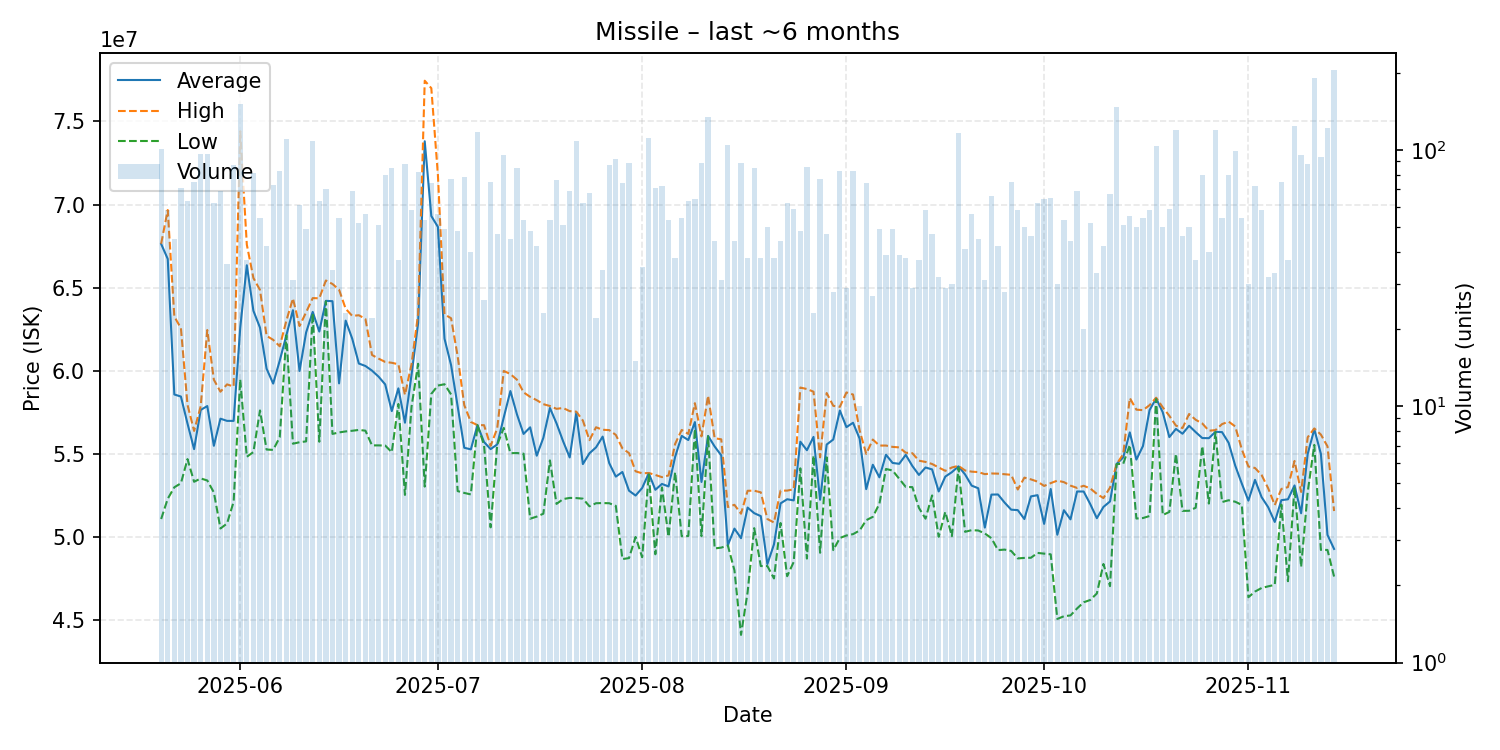

The table this chart was drawn from, first rows:
date, average, highest, lowest, order_count, volume
2025-05-20, 67630000, 67640000, 51080000, 53, 101
2025-05-21, 66727931, 69670000, 52300000, 42, 58
2025-05-22, 58573556, 63260000, 52990000, 31, 45
2025-05-23, 58447606, 62560000, 53230000, 38, 71
2025-05-24, 56821429, 57950000, 54685000, 41, 63
2025-05-25, 55284933, 56380000, 53320000, 43, 75
2025-05-26, 57641146, 57860000, 53520000, 43, 96
2025-05-27, 57875833, 62450000, 53400000, 41, 96
2025-05-28, 55484677, 59460000, 52680000, 40, 62
2025-05-29, 57116812, 58740000, 50510000, 45, 69
2025-05-30, 56984722, 59180000, 50810000, 31, 36
2025-05-31, 56983563, 59050000, 52120000, 51, 87
2025-06-01, 62580000, 74405000, 59470000, 74, 151
2025-06-02, 66347568, 67590000, 54825000, 25, 37
2025-06-03, 63608395, 65580000, 55110000, 42, 81
2025-06-04, 62593889, 64860000, 57610000, 40, 54
2025-06-05, 60123810, 62100000, 55260000, 29, 42
2025-06-06, 59229315, 61860000, 55240000, 43, 73
2025-06-07, 60613614, 61470000, 56000000, 49, 83
2025-06-08, 62135000, 63010000, 62130000, 63, 110
2025-06-09, 63644839, 64350000, 55610000, 27, 31
2025-06-10, 59987213, 62690000, 55700000, 39, 61
2025-06-11, 62304082, 63520000, 55750000, 25, 49
2025-06-12, 63540000, 64370000, 63460000, 52, 108
2025-06-13, 62359683, 64360000, 55730000, 38, 63
2025-06-14, 64206571, 65430000, 64180000, 46, 70
2025-06-15, 64185000, 65220000, 56200000, 28, 34
2025-06-16, 59240556, 64880000, 56290000, 35, 54
2025-06-17, 63016087, 63730000, 56350000, 20, 23
2025-06-18, 61926087, 63300000, 56390000, 28, 69
2025-06-19, 60435769, 63340000, 56440000, 31, 52
2025-06-20, 60286964, 63120000, 56395000, 33, 56
2025-06-21, 60007273, 60950000, 55510000, 19, 22
2025-06-22, 59644118, 60730000, 55510000, 37, 51
2025-06-23, 59179625, 60530000, 55500000, 40, 80
2025-06-24, 57574000, 60480000, 55100000, 41, 85
2025-06-25, 58941081, 60390000, 58000000, 30, 37
2025-06-26, 56876591, 58550000, 52530000, 38, 88
2025-06-27, 59766379, 60400000, 57845000, 43, 58
2025-06-28, 62870854, 63425000, 60420000, 52, 82
2025-06-29, 73807547, 77450000, 53030000, 34, 53
2025-06-30, 69308649, 77000000, 58610000, 37, 74
2025-07-01, 68653571, 71780000, 59110000, 37, 56
2025-07-02, 61931224, 63390000, 59190000, 29, 49
2025-07-03, 60338571, 63160000, 58575000, 44, 77
2025-07-04, 57863958, 60870000, 52760000, 34, 48
2025-07-05, 55367949, 57930000, 52650000, 44, 78
2025-07-06, 55269750, 56920000, 52560000, 31, 40
2025-07-07, 56730000, 56730000, 56730000, 47, 117
2025-07-08, 55714615, 56725000, 55540000, 18, 26
2025-07-09, 55285467, 55480000, 50580000, 32, 75
2025-07-10, 55567447, 56530000, 55550000, 19, 47
2025-07-11, 57202000, 59990000, 56560000, 42, 95
2025-07-12, 58778667, 59800000, 55040000, 27, 45
2025-07-13, 57371647, 59460000, 55050000, 51, 85
2025-07-14, 56199623, 58700000, 55010000, 26, 53
2025-07-15, 56597292, 58430000, 51100000, 28, 48
2025-07-16, 54890000, 58230000, 51225000, 24, 42
2025-07-17, 55964348, 57990000, 51400000, 16, 23
2025-07-18, 57760566, 57880000, 54605000, 21, 53
... 119 more rows
